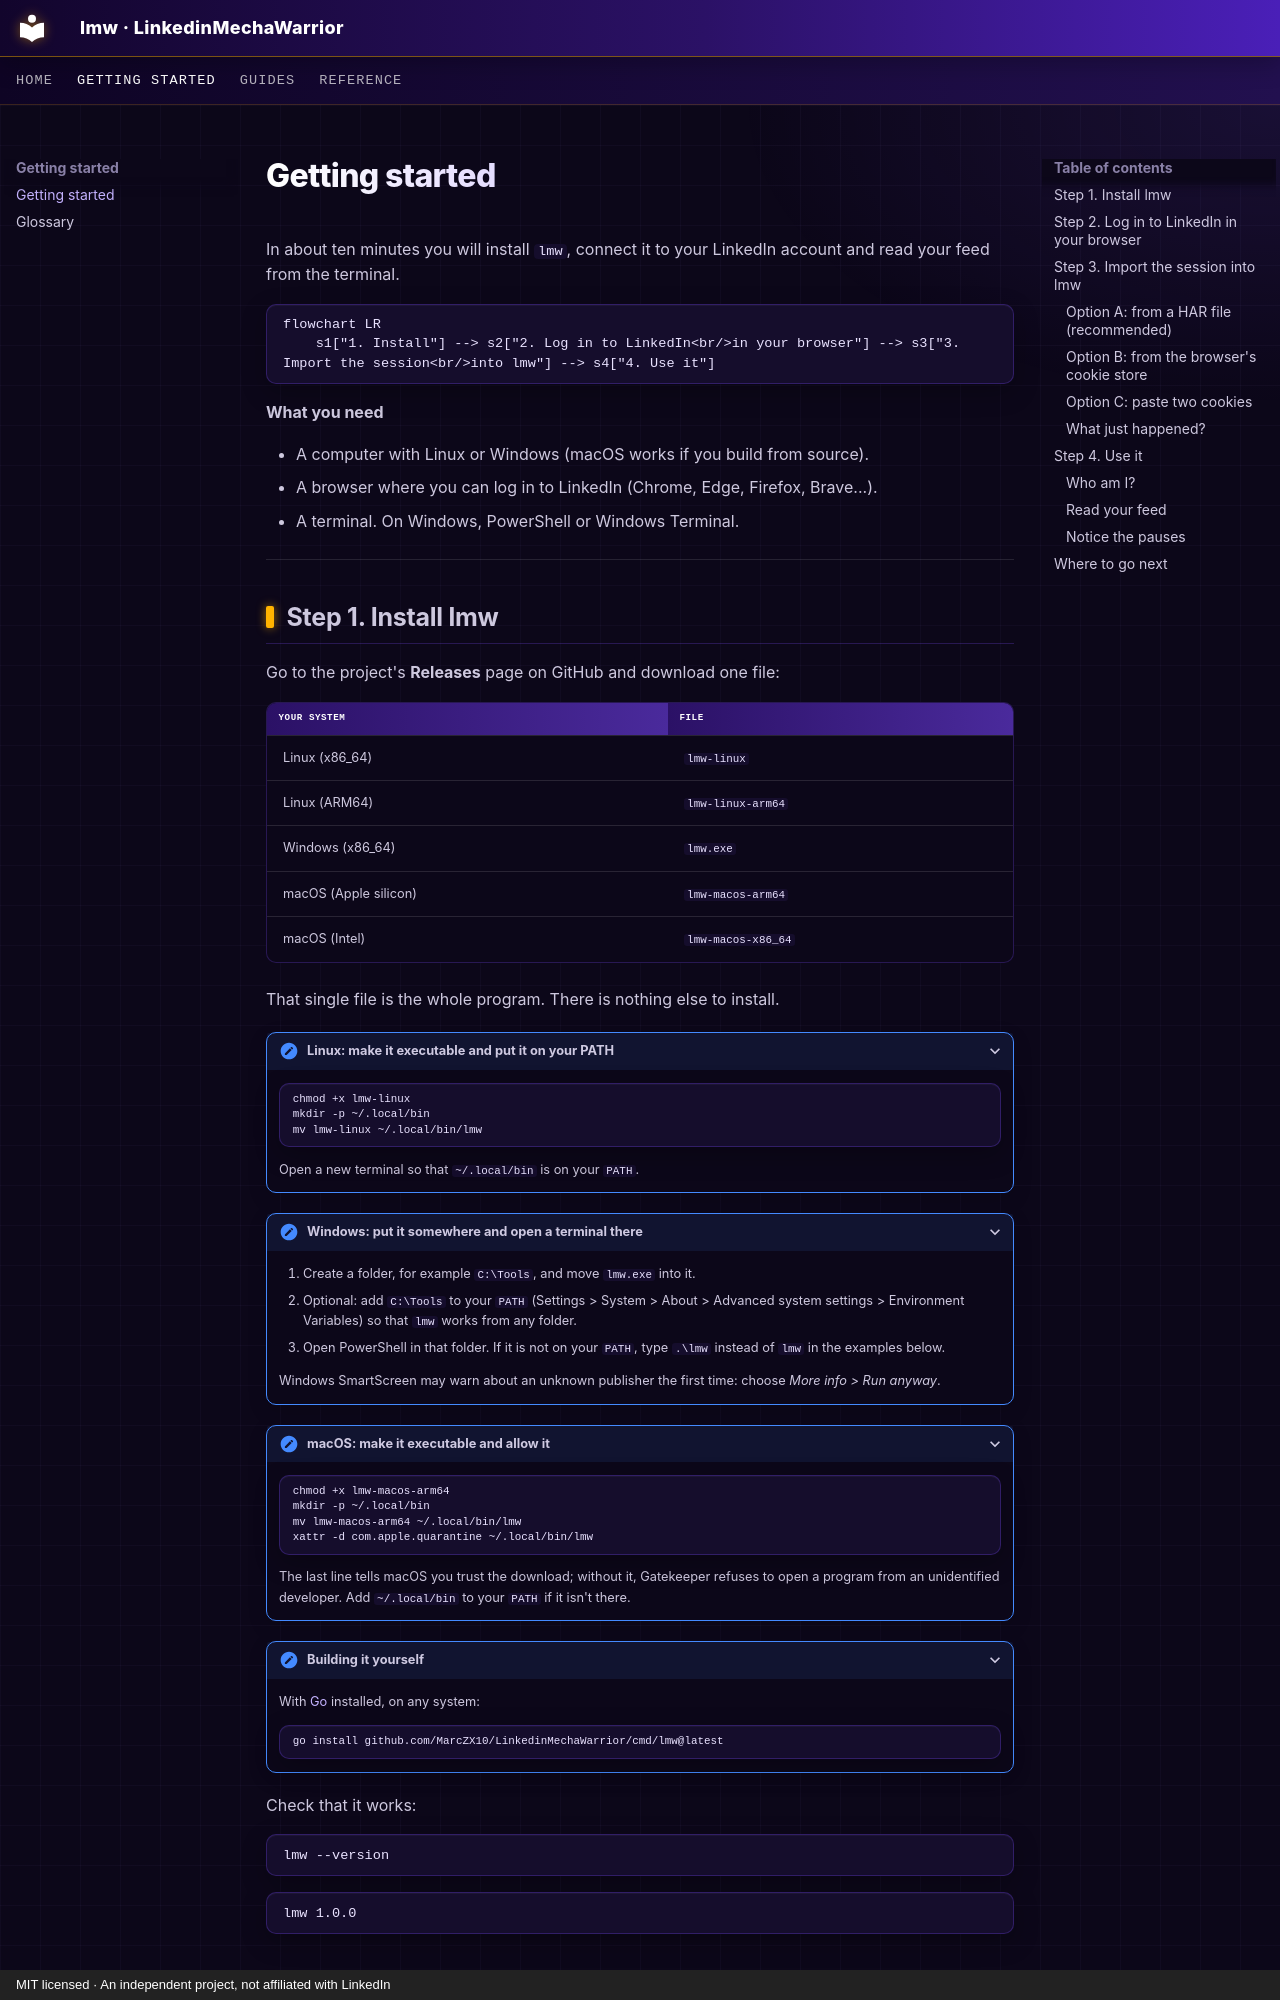

repository: MarcZX10/LinkedinMechaWarrior · page: getting-started/index.html · generator: mkdocs · copyright: MIT licensed · An independent project, not affiliated with LinkedIn

# Getting started

In about ten minutes you will install `lmw`, connect it to your LinkedIn
account and read your feed from the terminal.

```mermaid
flowchart LR
    s1["1. Install"] --> s2["2. Log in to LinkedIn<br/>in your browser"] --> s3["3. Import the session<br/>into lmw"] --> s4["4. Use it"]
```

**What you need**

- A computer with Linux or Windows (macOS works if you build from source).
- A browser where you can log in to LinkedIn (Chrome, Edge, Firefox, Brave...).
- A terminal. On Windows, PowerShell or Windows Terminal.

---

## Step 1. Install lmw

Go to the project's **Releases** page on GitHub and download one file:

| Your system | File |
|---|---|
| Linux (x86_64) | `lmw-linux` |
| Linux (ARM64) | `lmw-linux-arm64` |
| Windows (x86_64) | `lmw.exe` |
| macOS (Apple silicon) | `lmw-macos-arm64` |
| macOS (Intel) | `lmw-macos-x86_64` |

That single file is the whole program. There is nothing else to install.

<details markdown="1">
<summary><b>Linux: make it executable and put it on your PATH</b></summary>

```bash
chmod +x lmw-linux
mkdir -p ~/.local/bin
mv lmw-linux ~/.local/bin/lmw
```

Open a new terminal so that `~/.local/bin` is on your `PATH`.

</details>

<details markdown="1">
<summary><b>Windows: put it somewhere and open a terminal there</b></summary>

1. Create a folder, for example `C:\Tools`, and move `lmw.exe` into it.
2. Optional: add `C:\Tools` to your `PATH` (Settings > System > About >
   Advanced system settings > Environment Variables) so that `lmw` works from
   any folder.
3. Open PowerShell in that folder. If it is not on your `PATH`, type `.\lmw`
   instead of `lmw` in the examples below.

Windows SmartScreen may warn about an unknown publisher the first time: choose
*More info > Run anyway*.

</details>

<details markdown="1">
<summary><b>macOS: make it executable and allow it</b></summary>

```bash
chmod +x lmw-macos-arm64
mkdir -p ~/.local/bin
mv lmw-macos-arm64 ~/.local/bin/lmw
xattr -d com.apple.quarantine ~/.local/bin/lmw
```

The last line tells macOS you trust the download; without it, Gatekeeper
refuses to open a program from an unidentified developer. Add `~/.local/bin`
to your `PATH` if it isn't there.

</details>

<details markdown="1">
<summary><b>Building it yourself</b></summary>

With [Go](https://go.dev/dl/) installed, on any system:

```bash
go install github.com/MarcZX10/LinkedinMechaWarrior/cmd/lmw@latest
```

</details>

Check that it works:

```bash
lmw --version
```

```text
lmw 1.0.0
```
